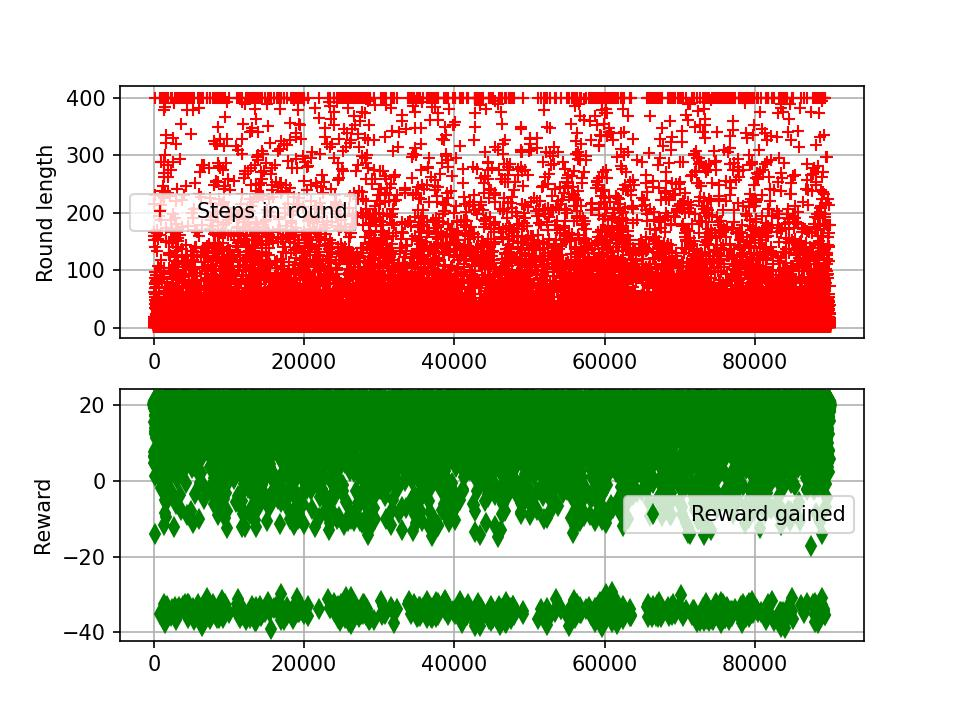

Values plotted in this chart, from the file beside it:
1, 65, 8.230000000000002
2, 30, 12.96
3, 142, -5.53
4, 9, 18.85
5, 92, 2.65
6, 257, -26.76
7, 209, -16.27
8, 4, 19.45
9, 33, 14.46
10, 105, 1.16
11, 179, -13.21
12, 13, 17.8
13, 167, -11.44
14, 94, 1.46
15, 89, 4.34
16, 44, 11.31
17, 95, 2.78
18, 8, 17.96
19, 101, 2.04
20, 1, 19.4
21, 140, -8.2
22, 133, -2.25
23, 43, 12.12
24, 45, 11.85
25, 400, -63.89
26, 56, 8.96
27, 112, -1.77
28, 59, 10.8
29, 113, -1.63
30, 144, -7.45
31, 12, 18.85
32, 13, 17.17
33, 121, -4.2
34, 110, 0.11
35, 1, 19.4
36, 191, -4.94
37, 214, -13.58
38, 330, -36.53
39, 100, 6.42
40, 31, 14.09
41, 2, 19.6
42, 400, -44.49
43, 400, -43.36
44, 16, 17.9
45, 85, 5.88
46, 174, -8.35
47, 23, 16.35
48, 400, -43.23
49, 190, -12.95
50, 47, 11.64
51, 96, 1.49
52, 81, 10.84
53, 138, -4.73
54, 400, -42
55, 54, 11.05
56, 171, -7.52
57, 1, 19.9
58, 77, 8.72
59, 4, 20.15
60, 1, 19.9
61, 300, -20.68
... 99,939 more rows
